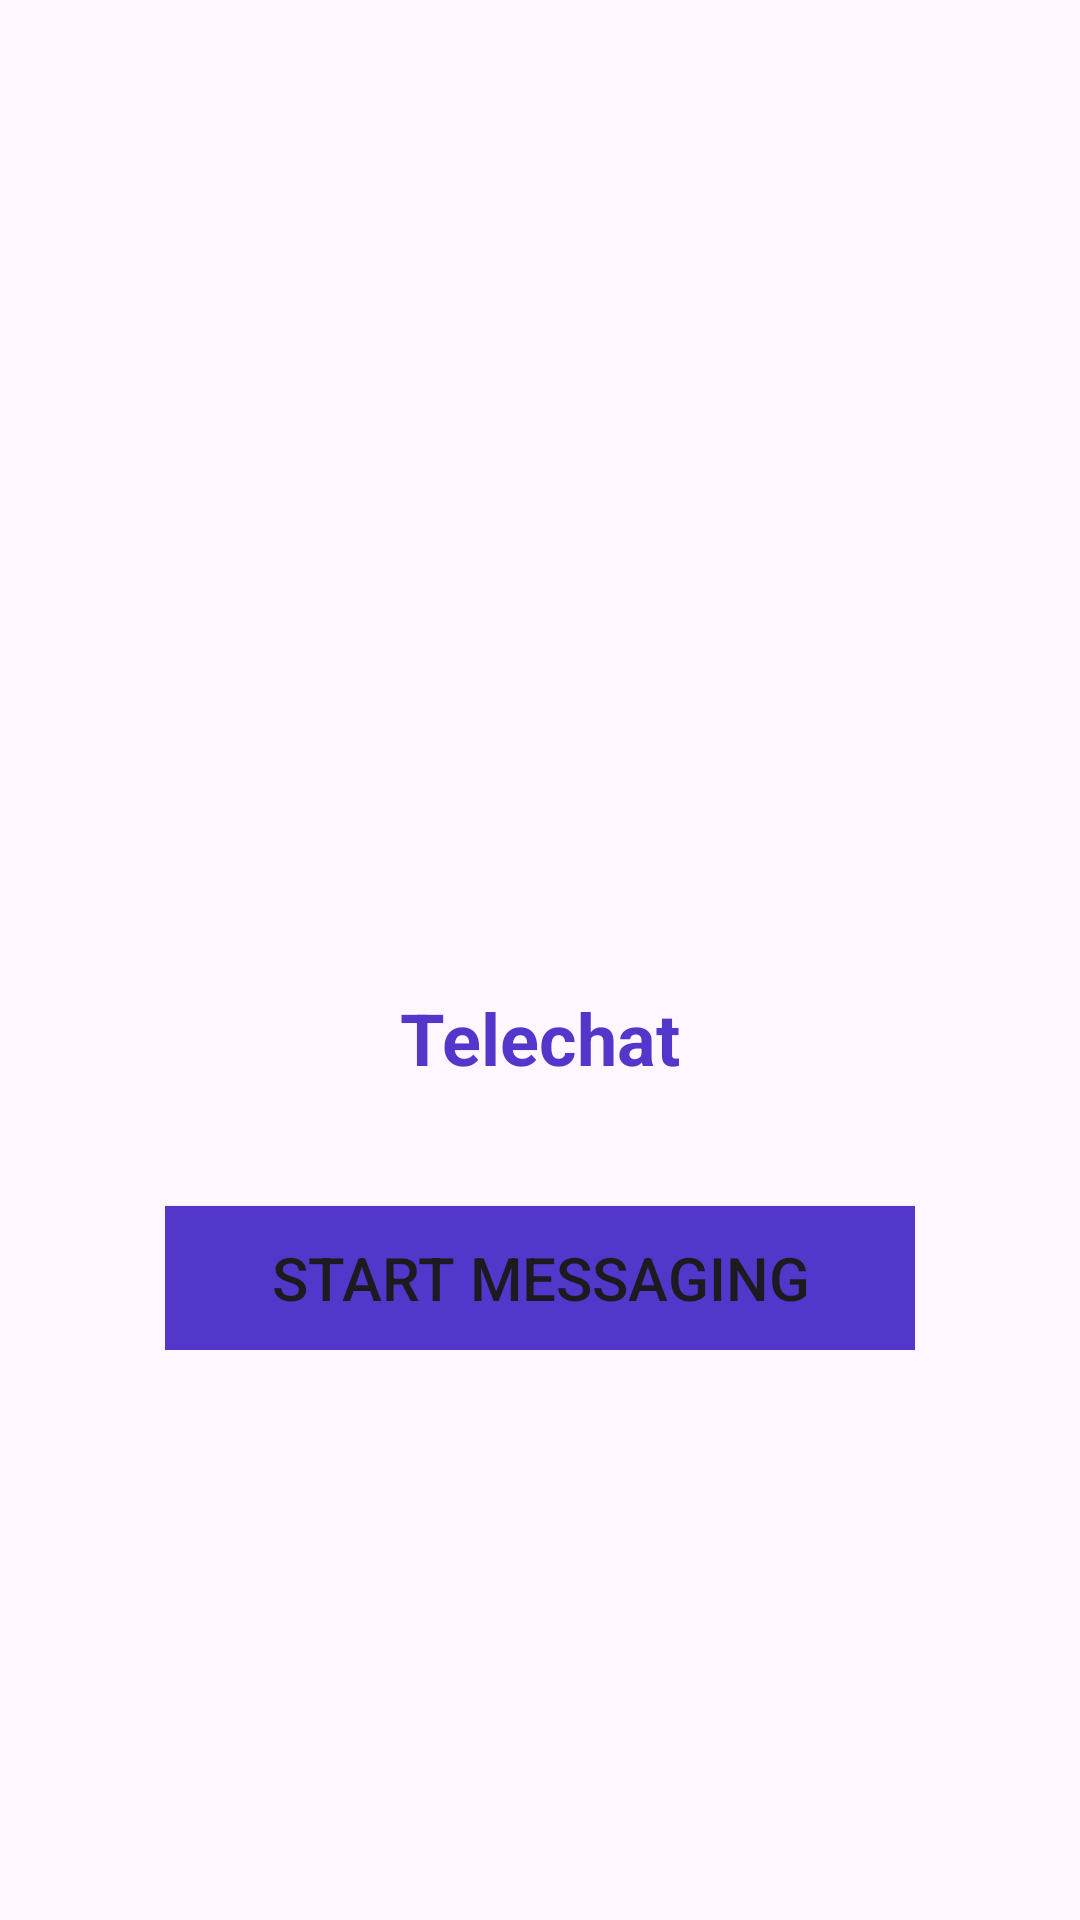

Here is an Android app screen rendered from its layout file. Give the layout XML and the strings, colors and styles it references.
<!-- AndroidManifest.xml: application theme Theme.Echochat -->
<!-- res/layout/activity_startup.xml -->
<?xml version="1.0" encoding="utf-8"?>
<RelativeLayout xmlns:android="http://schemas.android.com/apk/res/android"
    xmlns:app="http://schemas.android.com/apk/res-auto"
    xmlns:tools="http://schemas.android.com/tools"
    android:id="@+id/main"
    android:layout_width="match_parent"
    android:layout_height="match_parent"
    tools:context=".StartupActivity">

    <LinearLayout
        android:layout_width="wrap_content"
        android:layout_height="wrap_content"
        android:layout_centerInParent="true"
        android:orientation="vertical">

        <ImageView
            android:layout_width="130dp"
            android:layout_height="130dp"
            android:layout_gravity="center"
            android:src="@drawable/meetme"/>
        <TextView
            android:layout_width="wrap_content"
            android:layout_height="wrap_content"
            android:textSize="24dp"
            android:textStyle="bold"
            android:textColor="@color/purple"
            android:text="Telechat"
            android:layout_marginTop="10dp"
            android:layout_gravity="center"/>
        <Button
            android:onClick="toLogin"
            android:layout_width="250dp"
            android:layout_height="wrap_content"
            android:layout_marginTop="40dp"
            android:background="@color/purple"
            android:text="Start Messaging"
            android:textSize="20dp"/>

    </LinearLayout>

</RelativeLayout>
<!-- resources referenced by this layout -->
<resources>
  <color name="purple">#5237CA</color>
  <style name="Theme.Echochat" parent="Base.Theme.Echochat" />
  <style name="Base.Theme.Echochat" parent="Theme.Material3.DayNight.NoActionBar">
          
          
      </style>
</resources>
